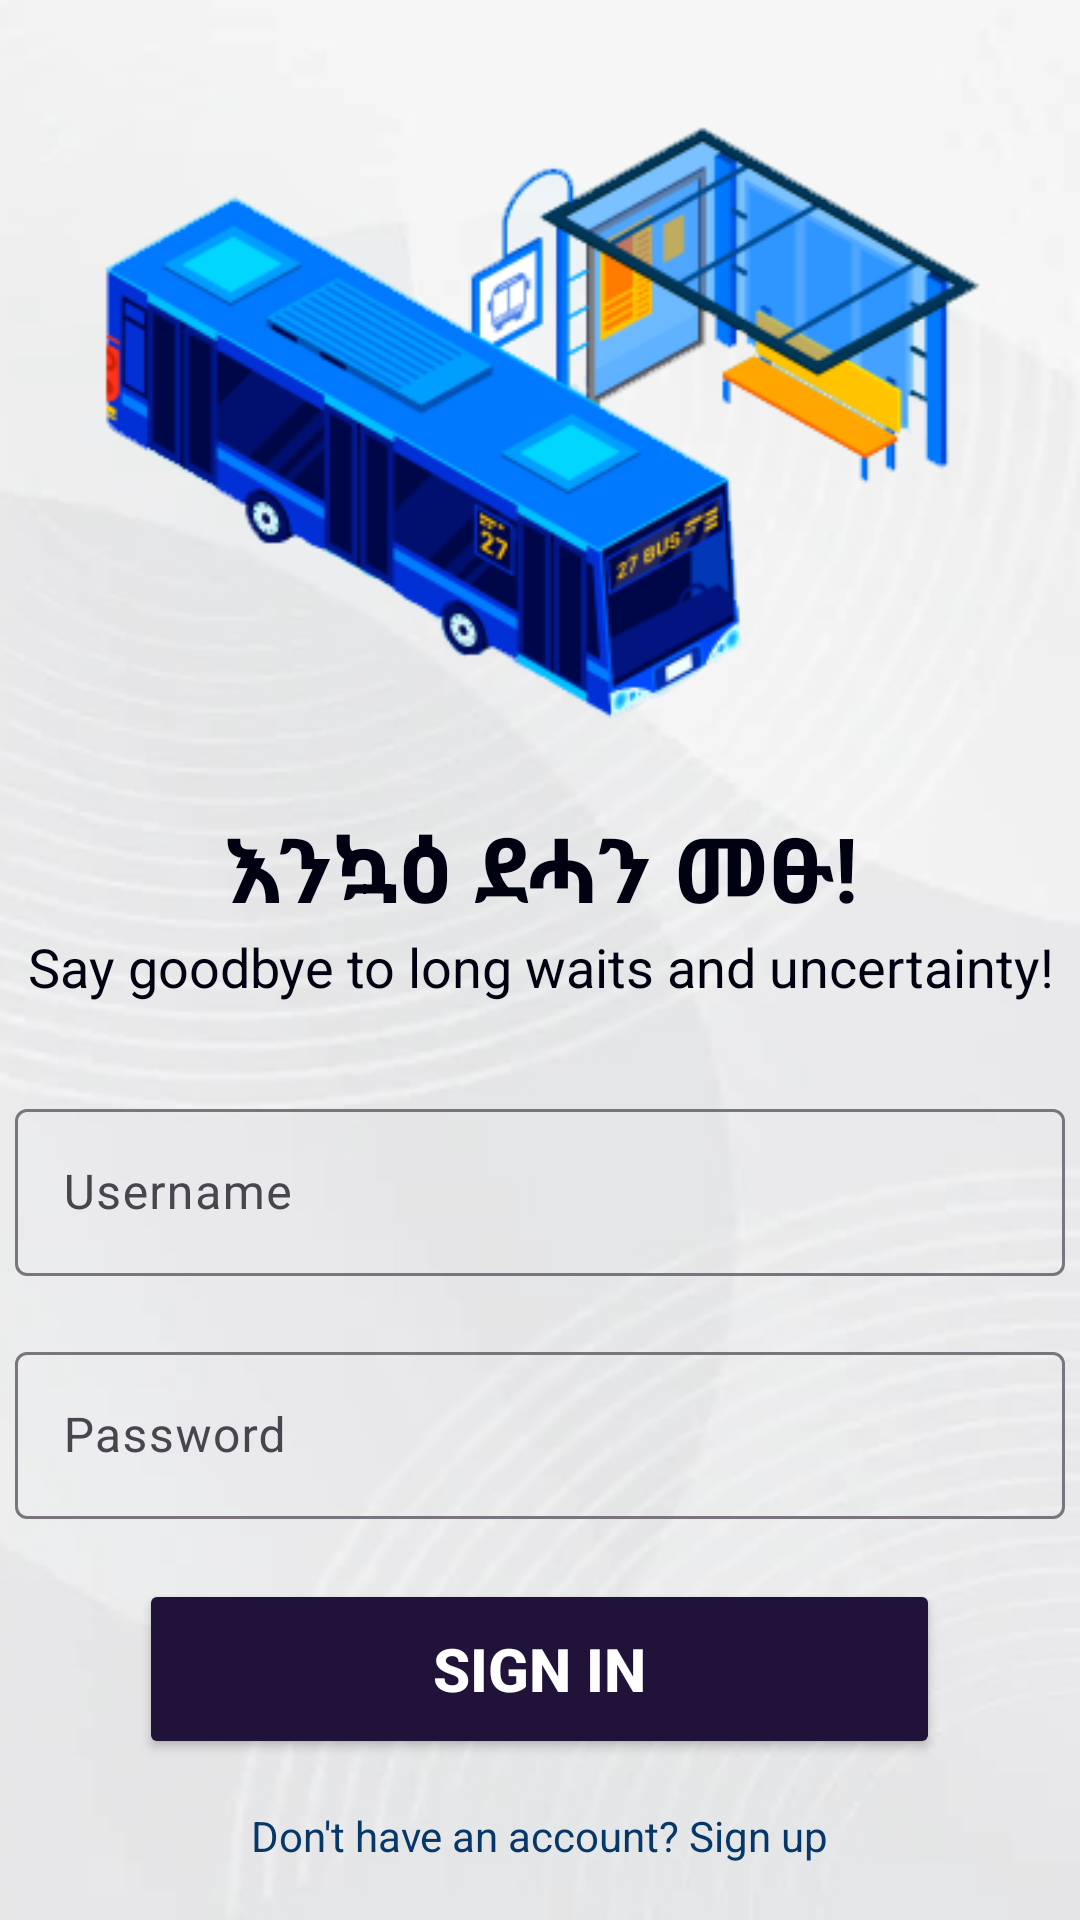

Write the Android layout XML for this screen, with the resource values it uses.
<!-- AndroidManifest.xml: application theme Base.Theme.MuUniversityBus -->
<!-- res/layout/activity_sign_in.xml -->
<?xml version="1.0" encoding="utf-8"?>
<androidx.constraintlayout.widget.ConstraintLayout xmlns:android="http://schemas.android.com/apk/res/android"
    android:layout_width="match_parent"
    android:layout_height="match_parent">
    <LinearLayout
        android:layout_width="match_parent"
        android:layout_height="match_parent"
        android:background="@drawable/bg"
        android:orientation="vertical"
        android:gravity="center">

        <LinearLayout
            android:layout_width="match_parent"
            android:layout_height="wrap_content"
            android:orientation="vertical"
            android:gravity="center">

            <ImageView
                android:id="@+id/bus1"
                android:layout_width="300dp"
                android:layout_height="250dp"
                android:contentDescription=""
                android:src="@drawable/bus1" />
            <TextView
                android:id="@+id/text"
                android:layout_width="wrap_content"
                android:layout_height="wrap_content"
                android:text="@string/will"
                android:textSize="30sp"
                android:textStyle="bold"
                android:textAlignment="center"
                android:textColor="@color/black" />
            <TextView
                android:id="@+id/FooterTitle"
                android:layout_width="wrap_content"
                android:layout_height="wrap_content"
                android:text="@string/say_goodbye_to_long_waits_and_uncertainty"
                android:textSize="18sp"
                android:textAlignment="center"
                android:layout_marginBottom="30dp"
                android:textColor="@color/black" />

        </LinearLayout>

        <LinearLayout
            android:layout_width="350dp"
            android:layout_height="wrap_content"
            android:orientation="vertical"
            android:gravity="center">

            <com.google.android.material.textfield.TextInputLayout
                android:id="@+id/emailInputLayout"
                android:layout_width="match_parent"
                android:layout_height="wrap_content">

                <com.google.android.material.textfield.TextInputEditText
                    android:id="@+id/editTextEmail"
                    android:layout_width="match_parent"
                    android:layout_height="wrap_content"
                    android:hint="Username"/>

            </com.google.android.material.textfield.TextInputLayout>

            <com.google.android.material.textfield.TextInputLayout
                android:id="@+id/passwordInputLayout"
                android:layout_width="match_parent"
                android:layout_height="wrap_content"
                android:layout_marginTop="20dp">

                <com.google.android.material.textfield.TextInputEditText
                    android:id="@+id/editTextPassword"
                    android:layout_width="match_parent"
                    android:layout_height="wrap_content"
                    android:hint="Password"
                    android:inputType="textPassword" />
            </com.google.android.material.textfield.TextInputLayout>
            <Button
                android:id="@+id/buttonSignIn"
                android:layout_width="267dp"
                android:layout_height="60dp"
                android:layout_marginTop="20dp"
                android:backgroundTint="#211239"
                android:text="Sign In"
                android:textColor="@color/white"
                android:textSize="20sp"
                android:textStyle="bold"
                />
            <TextView
                android:id="@+id/textViewSignIn"
                android:layout_width="wrap_content"
                android:layout_height="wrap_content"
                android:text="Don't have an account? Sign up"
                android:textColor="@color/AccentColors"
                android:layout_marginTop="16dp" />

        </LinearLayout>
    </LinearLayout>

</androidx.constraintlayout.widget.ConstraintLayout>
<!-- resources referenced by this layout -->
<resources>
  <color name="AccentColors">#053769</color>
  <color name="black">#FF000111</color>
  <color name="white">#FFFFFFFF</color>
  <!-- drawable bg: jpg bitmap (drawable, 43761 bytes) -->
  <!-- drawable bus1: png bitmap (drawable, 66679 bytes) -->
  <string name="say_goodbye_to_long_waits_and_uncertainty">Say goodbye to long waits and uncertainty!</string>
  <string name="will">እንኳዕ ደሓን መፁ!</string>
  <style name="Base.Theme.MuUniversityBus" parent="Theme.Material3.DayNight.NoActionBar">
          
      </style>
</resources>
